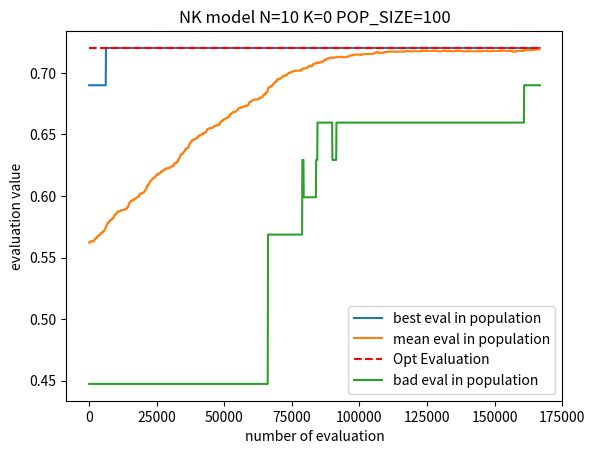

The script that saved this image:
# coding: utf8
import matplotlib.pyplot as plt
import random
import copy
import numpy as np

# パラメーター
N = 10 # 0/1リスト長（遺伝子長）
K = 0

ROUND = 8 # 総取り替えするであろう回数
PARENTS_SIZE = 2
POPULATION_SIZE = 100 # 集団の個体数
GENERATION = POPULATION_SIZE * ROUND // PARENTS_SIZE # 世代数
MUTATE_RATE = 0.01 # 突然異変の確率

def create_NK_landscape(N, K):
    np.random.seed(1)
    index = [ f'{i:0{K+1}b}' for i in range(2**(K+1)) ]
    rand_array = np.random.random(2**(K+1))
    return dict(zip(index, rand_array))

# 適応度を計算する
def calc_eval(gene):
    fitness = 0.0
    for i in range(len(gene)):
        index = str(gene[i])
        for j in range(i+1, i+K+1):
            index += str(gene[j%N])
        fitness += NK_landscape[index]
    fitness /= N
    return fitness

# 集団を適応度順にソートする
def sort_fitness(population):
    fp = np.array([calc_eval(x) for x in population])
    sorted_index = np.argsort(fp)[::-1] #降順のインデックス
    sorted_population = population[sorted_index] #降順に並び替え
    return sorted_population

# 1点交叉
def crossover(ind1, ind2):
    r1 = random.randint(0, N -1)
    # r2 = random.randint(r1 + 1, N)
    child1 = copy.deepcopy(ind1)
    child2 = copy.deepcopy(ind2)
    child1[0:r1] = ind2[0:r1]
    child2[0:r1] = ind1[0:r1]
    # 突然変異
    child1 = mutation(child1)
    child2 = mutation(child2)
    family = np.array([ind1, ind2, child1, child2])
    sorted_family = sort_fitness(family)
    elite_gene = sorted_family[0]
    random_index = np.random.randint(1, len(sorted_family))
    random_gene = sorted_family[random_index]
    return elite_gene, random_gene

# 突然変異（10%の確率で遺伝子を変化）
def mutation(ind1):
    ind2 = copy.deepcopy(ind1)
    for i in range(N):
        if random.random() < MUTATE_RATE:
            ind2[i] =  random.randint(0,1)
    return ind2

def init_population():
    return np.random.randint(2, size=(POPULATION_SIZE, N))

def do_one_generation(population):
    r1 = random.randint(0, len(population) -1)
    r2 = random.randint(0, len(population) -1)
    while r1 == r2:
        r2 = random.randint(0, len(population) -1)
    # 交叉&突然変異
    child1, child2 = crossover(population[r1], population[r2])
    # 集団に追加
    population[r1] = child1
    population[r2] = child2
    return population

def print_population(population):
    for individual in population:
        print(individual)
        
def get_best_worst_evals(population):
    better_eval = 0.0
    worse_eval = 1.0
    for individual in population:
        fitness = calc_eval(individual)
        if better_eval <= fitness:
            better_eval = fitness
        if worse_eval >= fitness:
            worse_eval = fitness
    return better_eval, worse_eval

def get_optimization(N, K):
    best_gene = ""
    best_eval = 0.0
    all_genes = np.array([ f'{i:0{N}b}' for i in range(2**(N)) ])
    for gene in all_genes:
        fitness = calc_eval(gene)
        if best_eval <= fitness:
            best_eval = fitness
            best_gene = gene
    return best_gene, best_eval
  
def get_mean_eval(population):
    sum_eval = 0.0
    for individual in population:
        sum_eval += calc_eval(individual)
    return sum_eval/len(population)

# メイン処理
MAX_EVALUATION_NUMBER = 4*POPULATION_SIZE*10000
NK_landscape = create_NK_landscape(N, K)
print(NK_landscape)
BEST_GENE, BEST_EVAL = get_optimization(N, K)
# 初期集団を生成（ランダムに0/1を10個ずつ並べる）
if __name__ == '__main__':
    population = init_population()
    print("0世代")
    print_population(population)
    generation_count = 0
    eval_number = PARENTS_SIZE * generation_count
    best_eval = 0.0

    generations = []
    elites_evals = []
    mean_evals = []
    worst_evals = []
    mean_eval = 0.0
    while eval_number < MAX_EVALUATION_NUMBER and BEST_EVAL-mean_eval >= 0.001:
        print(str(generation_count + 1) + u"世代")
        population = do_one_generation(population)
        best_eval, worst_eval = get_best_worst_evals(population)
       
        generation_count += 1
        eval_number = POPULATION_SIZE * generation_count
        mean_eval = get_mean_eval(population)

        print("best evaluation: {}".format(best_eval))
        print("mean eval: {}".format(mean_eval))
        print("worst eval: {}".format(worst_eval))

        ### 出力用
        generations.append(eval_number)
        elites_evals.append(best_eval)
        mean_evals.append(mean_eval)
        worst_evals.append(worst_eval)
    
    print("opt gene: {}\nopt evaluation: {}".format(BEST_GENE, BEST_EVAL))
    ## グラフ
    plt.plot(generations, elites_evals, label="best eval in population")
    plt.plot(generations, mean_evals, label="mean eval in population")
    plt.plot([0, eval_number], [BEST_EVAL, BEST_EVAL], label="Opt Evaluation", color='red', linestyle='--')
    plt.plot(generations, worst_evals, label="bad eval in population")
    plt.legend()
    plt.xlabel("number of evaluation")
    plt.ylabel("evaluation value")
    plt.title("NK model N={} K={} POP_SIZE={}".format(N, K, POPULATION_SIZE))
    plt.show()
